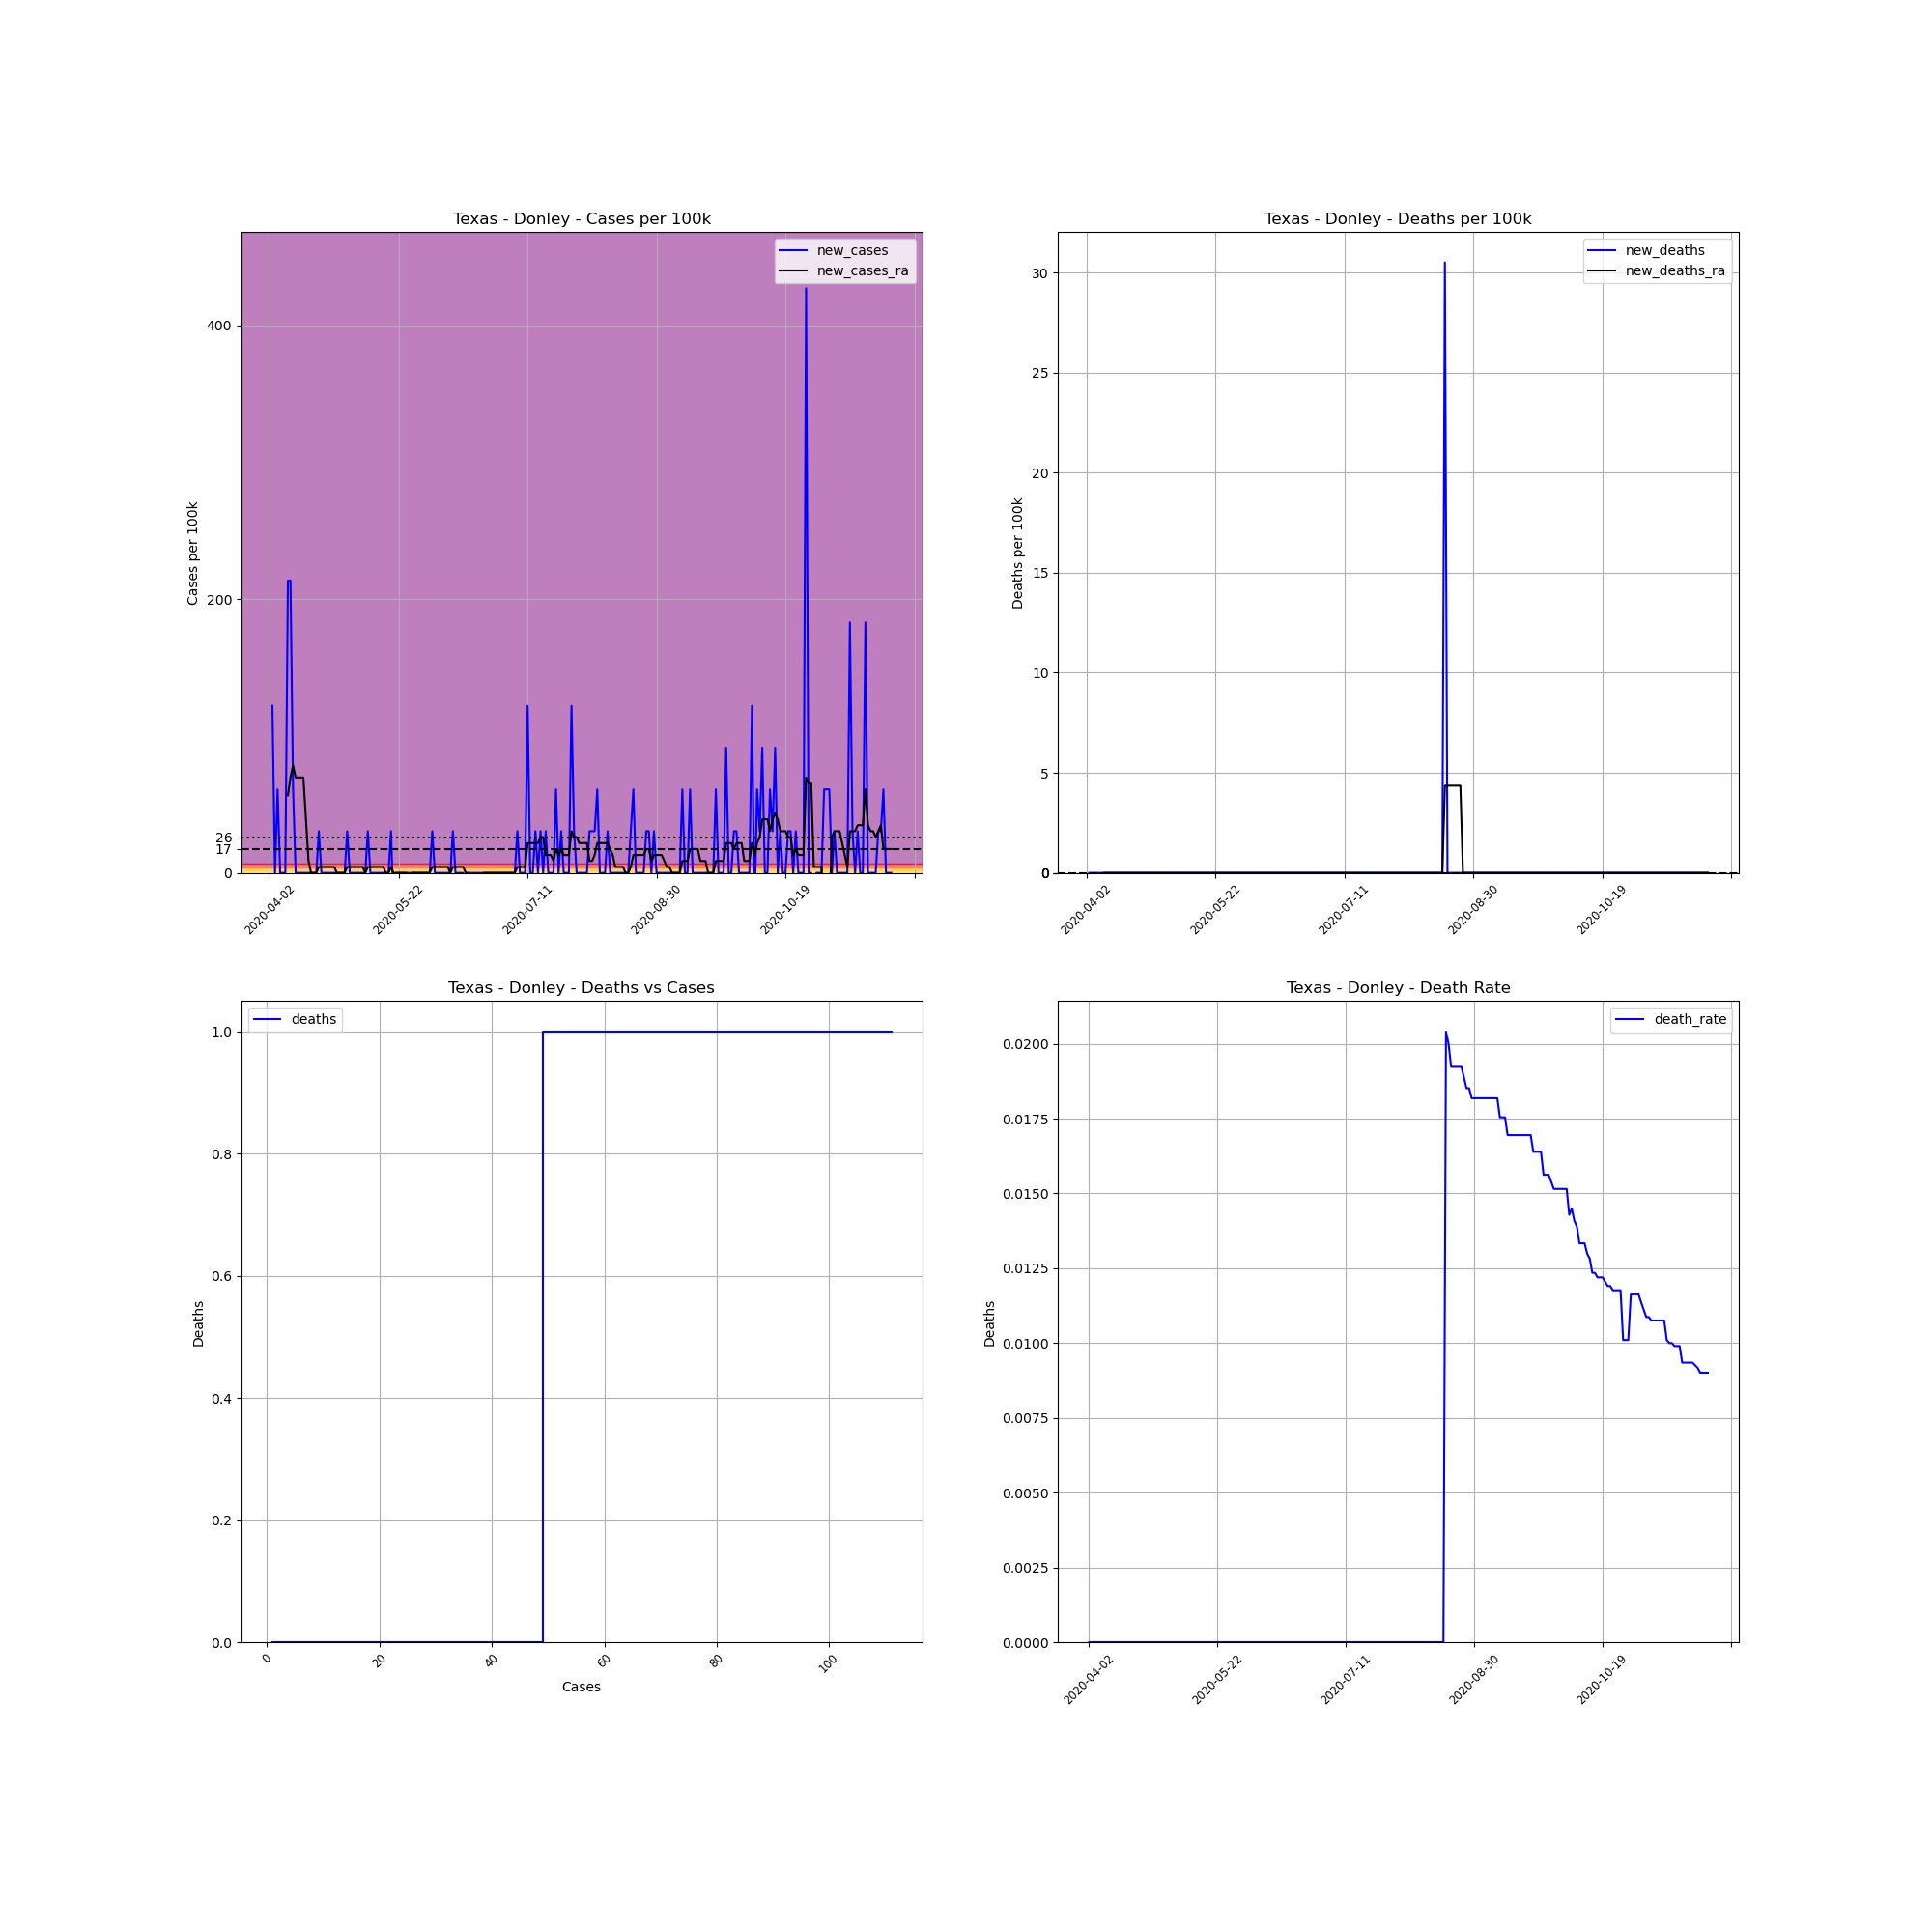

Data behind this chart, as committed beside it:
, date, county, state, fips, cases, deaths, COUNTY, STNAME, CTYNAME, POPESTIMATE2019, cases_per_100k, deaths_per_100k, death_rate, new_cases, new_deaths, new_cases_ra, new_deaths_ra
568972, 2020-04-02, Donley, Texas, 48129, 1, 0.0, 129, Texas, Donley, 3278, 30.51, 0.0, 0.0, , , , 
568973, 2020-04-03, Donley, Texas, 48129, 5, 0.0, 129, Texas, Donley, 3278, 152.5, 0.0, 0.0, 122, 0.0, , 
568974, 2020-04-04, Donley, Texas, 48129, 5, 0.0, 129, Texas, Donley, 3278, 152.5, 0.0, 0.0, 0.0, 0.0, , 
568975, 2020-04-05, Donley, Texas, 48129, 7, 0.0, 129, Texas, Donley, 3278, 213.5, 0.0, 0.0, 61.01, 0.0, , 
568976, 2020-04-06, Donley, Texas, 48129, 7, 0.0, 129, Texas, Donley, 3278, 213.5, 0.0, 0.0, 0.0, 0.0, , 
568977, 2020-04-07, Donley, Texas, 48129, 7, 0.0, 129, Texas, Donley, 3278, 213.5, 0.0, 0.0, 0.0, 0.0, , 
568978, 2020-04-08, Donley, Texas, 48129, 7, 0.0, 129, Texas, Donley, 3278, 213.5, 0.0, 0.0, 0.0, 0.0, , 
568979, 2020-04-09, Donley, Texas, 48129, 14, 0.0, 129, Texas, Donley, 3278, 427.1, 0.0, 0.0, 213.5, 0.0, 56.65, 0.0
568980, 2020-04-10, Donley, Texas, 48129, 21, 0.0, 129, Texas, Donley, 3278, 640.6, 0.0, 0.0, 213.5, 0.0, 69.73, 0.0
568981, 2020-04-11, Donley, Texas, 48129, 23, 0.0, 129, Texas, Donley, 3278, 701.6, 0.0, 0.0, 61.01, 0.0, 78.45, 0.0
568982, 2020-04-12, Donley, Texas, 48129, 23, 0.0, 129, Texas, Donley, 3278, 701.6, 0.0, 0.0, 0.0, 0.0, 69.73, 0.0
568983, 2020-04-13, Donley, Texas, 48129, 23, 0.0, 129, Texas, Donley, 3278, 701.6, 0.0, 0.0, 0.0, 0.0, 69.73, 0.0
568984, 2020-04-14, Donley, Texas, 48129, 23, 0.0, 129, Texas, Donley, 3278, 701.6, 0.0, 0.0, 0.0, 0.0, 69.73, 0.0
568985, 2020-04-15, Donley, Texas, 48129, 23, 0.0, 129, Texas, Donley, 3278, 701.6, 0.0, 0.0, 0.0, 0.0, 69.73, 0.0
568986, 2020-04-16, Donley, Texas, 48129, 23, 0.0, 129, Texas, Donley, 3278, 701.6, 0.0, 0.0, 0.0, 0.0, 39.22, 0.0
568987, 2020-04-17, Donley, Texas, 48129, 23, 0.0, 129, Texas, Donley, 3278, 701.6, 0.0, 0.0, 0.0, 0.0, 8.716, 0.0
568988, 2020-04-18, Donley, Texas, 48129, 23, 0.0, 129, Texas, Donley, 3278, 701.6, 0.0, 0.0, 0.0, 0.0, 0.0, 0.0
568989, 2020-04-19, Donley, Texas, 48129, 23, 0.0, 129, Texas, Donley, 3278, 701.6, 0.0, 0.0, 0.0, 0.0, 0.0, 0.0
568990, 2020-04-20, Donley, Texas, 48129, 23, 0.0, 129, Texas, Donley, 3278, 701.6, 0.0, 0.0, 0.0, 0.0, 0.0, 0.0
568991, 2020-04-21, Donley, Texas, 48129, 24, 0.0, 129, Texas, Donley, 3278, 732.2, 0.0, 0.0, 30.51, 0.0, 4.358, 0.0
568992, 2020-04-22, Donley, Texas, 48129, 24, 0.0, 129, Texas, Donley, 3278, 732.2, 0.0, 0.0, 0.0, 0.0, 4.358, 0.0
568993, 2020-04-23, Donley, Texas, 48129, 24, 0.0, 129, Texas, Donley, 3278, 732.2, 0.0, 0.0, 0.0, 0.0, 4.358, 0.0
568994, 2020-04-24, Donley, Texas, 48129, 24, 0.0, 129, Texas, Donley, 3278, 732.2, 0.0, 0.0, 0.0, 0.0, 4.358, 0.0
568995, 2020-04-25, Donley, Texas, 48129, 24, 0.0, 129, Texas, Donley, 3278, 732.2, 0.0, 0.0, 0.0, 0.0, 4.358, 0.0
568996, 2020-04-26, Donley, Texas, 48129, 24, 0.0, 129, Texas, Donley, 3278, 732.2, 0.0, 0.0, 0.0, 0.0, 4.358, 0.0
568997, 2020-04-27, Donley, Texas, 48129, 24, 0.0, 129, Texas, Donley, 3278, 732.2, 0.0, 0.0, 0.0, 0.0, 4.358, 0.0
568998, 2020-04-28, Donley, Texas, 48129, 24, 0.0, 129, Texas, Donley, 3278, 732.2, 0.0, 0.0, 0.0, 0.0, 0.0, 0.0
568999, 2020-04-29, Donley, Texas, 48129, 24, 0.0, 129, Texas, Donley, 3278, 732.2, 0.0, 0.0, 0.0, 0.0, 0.0, 0.0
569000, 2020-04-30, Donley, Texas, 48129, 24, 0.0, 129, Texas, Donley, 3278, 732.2, 0.0, 0.0, 0.0, 0.0, 0.0, 0.0
569001, 2020-05-01, Donley, Texas, 48129, 24, 0.0, 129, Texas, Donley, 3278, 732.2, 0.0, 0.0, 0.0, 0.0, 0.0, 0.0
569002, 2020-05-02, Donley, Texas, 48129, 25, 0.0, 129, Texas, Donley, 3278, 762.7, 0.0, 0.0, 30.51, 0.0, 4.358, 0.0
569003, 2020-05-03, Donley, Texas, 48129, 25, 0.0, 129, Texas, Donley, 3278, 762.7, 0.0, 0.0, 0.0, 0.0, 4.358, 0.0
569004, 2020-05-04, Donley, Texas, 48129, 25, 0.0, 129, Texas, Donley, 3278, 762.7, 0.0, 0.0, 0.0, 0.0, 4.358, 0.0
569005, 2020-05-05, Donley, Texas, 48129, 25, 0.0, 129, Texas, Donley, 3278, 762.7, 0.0, 0.0, 0.0, 0.0, 4.358, 0.0
569006, 2020-05-06, Donley, Texas, 48129, 25, 0.0, 129, Texas, Donley, 3278, 762.7, 0.0, 0.0, 0.0, 0.0, 4.358, 0.0
569007, 2020-05-07, Donley, Texas, 48129, 25, 0.0, 129, Texas, Donley, 3278, 762.7, 0.0, 0.0, 0.0, 0.0, 4.358, 0.0
569008, 2020-05-08, Donley, Texas, 48129, 25, 0.0, 129, Texas, Donley, 3278, 762.7, 0.0, 0.0, 0.0, 0.0, 4.358, 0.0
569009, 2020-05-09, Donley, Texas, 48129, 25, 0.0, 129, Texas, Donley, 3278, 762.7, 0.0, 0.0, 0.0, 0.0, 0.0, 0.0
569010, 2020-05-10, Donley, Texas, 48129, 26, 0.0, 129, Texas, Donley, 3278, 793.2, 0.0, 0.0, 30.51, 0.0, 4.358, 0.0
569011, 2020-05-11, Donley, Texas, 48129, 26, 0.0, 129, Texas, Donley, 3278, 793.2, 0.0, 0.0, 0.0, 0.0, 4.358, 0.0
569012, 2020-05-12, Donley, Texas, 48129, 26, 0.0, 129, Texas, Donley, 3278, 793.2, 0.0, 0.0, 0.0, 0.0, 4.358, 0.0
569013, 2020-05-13, Donley, Texas, 48129, 26, 0.0, 129, Texas, Donley, 3278, 793.2, 0.0, 0.0, 0.0, 0.0, 4.358, 0.0
569014, 2020-05-14, Donley, Texas, 48129, 26, 0.0, 129, Texas, Donley, 3278, 793.2, 0.0, 0.0, 0.0, 0.0, 4.358, 0.0
569015, 2020-05-15, Donley, Texas, 48129, 26, 0.0, 129, Texas, Donley, 3278, 793.2, 0.0, 0.0, 0.0, 0.0, 4.358, 0.0
569016, 2020-05-16, Donley, Texas, 48129, 26, 0.0, 129, Texas, Donley, 3278, 793.2, 0.0, 0.0, 0.0, 0.0, 4.358, 0.0
569017, 2020-05-17, Donley, Texas, 48129, 26, 0.0, 129, Texas, Donley, 3278, 793.2, 0.0, 0.0, 0.0, 0.0, 0.0, 0.0
569018, 2020-05-18, Donley, Texas, 48129, 26, 0.0, 129, Texas, Donley, 3278, 793.2, 0.0, 0.0, 0.0, 0.0, 0.0, 0.0
569019, 2020-05-19, Donley, Texas, 48129, 27, 0.0, 129, Texas, Donley, 3278, 823.7, 0.0, 0.0, 30.51, 0.0, 4.358, 0.0
569020, 2020-05-20, Donley, Texas, 48129, 26, 0.0, 129, Texas, Donley, 3278, 793.2, 0.0, 0.0, -30.51, 0.0, -8.120488408686859e-15, 0.0
569021, 2020-05-21, Donley, Texas, 48129, 26, 0.0, 129, Texas, Donley, 3278, 793.2, 0.0, 0.0, 0.0, 0.0, -8.120488408686859e-15, 0.0
569022, 2020-05-22, Donley, Texas, 48129, 26, 0.0, 129, Texas, Donley, 3278, 793.2, 0.0, 0.0, 0.0, 0.0, -8.120488408686859e-15, 0.0
569023, 2020-05-23, Donley, Texas, 48129, 26, 0.0, 129, Texas, Donley, 3278, 793.2, 0.0, 0.0, 0.0, 0.0, -8.120488408686859e-15, 0.0
569024, 2020-05-24, Donley, Texas, 48129, 26, 0.0, 129, Texas, Donley, 3278, 793.2, 0.0, 0.0, 0.0, 0.0, -8.120488408686859e-15, 0.0
569025, 2020-05-25, Donley, Texas, 48129, 26, 0.0, 129, Texas, Donley, 3278, 793.2, 0.0, 0.0, 0.0, 0.0, -8.120488408686859e-15, 0.0
569026, 2020-05-26, Donley, Texas, 48129, 26, 0.0, 129, Texas, Donley, 3278, 793.2, 0.0, 0.0, 0.0, 0.0, -4.358, 0.0
569027, 2020-05-27, Donley, Texas, 48129, 26, 0.0, 129, Texas, Donley, 3278, 793.2, 0.0, 0.0, 0.0, 0.0, 0.0, 0.0
569028, 2020-05-28, Donley, Texas, 48129, 26, 0.0, 129, Texas, Donley, 3278, 793.2, 0.0, 0.0, 0.0, 0.0, 0.0, 0.0
569029, 2020-05-29, Donley, Texas, 48129, 26, 0.0, 129, Texas, Donley, 3278, 793.2, 0.0, 0.0, 0.0, 0.0, 0.0, 0.0
569030, 2020-05-30, Donley, Texas, 48129, 26, 0.0, 129, Texas, Donley, 3278, 793.2, 0.0, 0.0, 0.0, 0.0, 0.0, 0.0
569031, 2020-05-31, Donley, Texas, 48129, 26, 0.0, 129, Texas, Donley, 3278, 793.2, 0.0, 0.0, 0.0, 0.0, 0.0, 0.0
... 182 more rows
